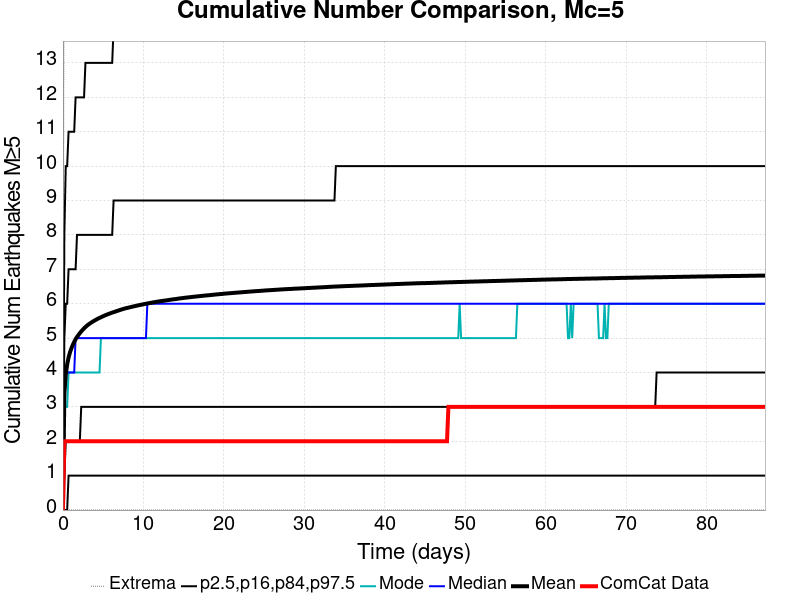

The data file committed next to this chart (first rows):
Time (days), ComCat Data, Simulation Mean, Simulation Median, Simulation Mode, Simulation Minimum, Simulation Maximum, 2.5 %-ile, 16 %-ile, 84 %-ile, 97.5 %-ile
0.0, 0.0, 0.0, 0.0, 0.0, 0.0, 0.0, 0.0, 0.0, 0.0, 0.0
0.1748, 2.0, 3.385, 3.0, 3.0, 0.0, 20.0, 0.0, 1.0, 5.0, 8.0
0.3496, 2.0, 3.931, 4.0, 3.0, 0.0, 22.0, 0.0, 2.0, 6.0, 10.0
0.5244, 2.0, 4.228, 4.0, 3.0, 0.0, 23.0, 0.0, 2.0, 6.0, 10.0
0.6991, 2.0, 4.436, 4.0, 4.0, 0.0, 24.0, 1.0, 2.0, 7.0, 11.0
0.8739, 2.0, 4.585, 4.0, 4.0, 0.0, 24.0, 1.0, 2.0, 7.0, 11.0
1.049, 2.0, 4.7, 4.0, 4.0, 0.0, 25.0, 1.0, 2.0, 7.0, 11.0
1.223, 2.0, 4.8, 4.0, 4.0, 0.0, 25.0, 1.0, 2.0, 7.0, 11.0
1.398, 2.0, 4.889, 4.0, 4.0, 0.0, 25.0, 1.0, 2.0, 7.0, 11.0
1.573, 2.0, 4.965, 5.0, 4.0, 0.0, 27.0, 1.0, 2.0, 7.0, 12.0
1.748, 2.0, 5.031, 5.0, 4.0, 0.0, 27.0, 1.0, 2.0, 8.0, 12.0
1.923, 2.0, 5.089, 5.0, 4.0, 0.0, 27.0, 1.0, 2.0, 8.0, 12.0
2.097, 2.0, 5.143, 5.0, 4.0, 0.0, 28.0, 1.0, 2.0, 8.0, 12.0
2.272, 2.0, 5.193, 5.0, 4.0, 0.0, 29.0, 1.0, 3.0, 8.0, 12.0
2.447, 2.0, 5.24, 5.0, 4.0, 0.0, 29.0, 1.0, 3.0, 8.0, 12.0
2.622, 2.0, 5.282, 5.0, 4.0, 0.0, 29.0, 1.0, 3.0, 8.0, 12.0
2.797, 2.0, 5.322, 5.0, 4.0, 0.0, 29.0, 1.0, 3.0, 8.0, 13.0
2.971, 2.0, 5.358, 5.0, 4.0, 0.0, 29.0, 1.0, 3.0, 8.0, 13.0
3.146, 2.0, 5.392, 5.0, 4.0, 0.0, 29.0, 1.0, 3.0, 8.0, 13.0
3.321, 2.0, 5.42, 5.0, 4.0, 0.0, 29.0, 1.0, 3.0, 8.0, 13.0
3.496, 2.0, 5.448, 5.0, 4.0, 0.0, 29.0, 1.0, 3.0, 8.0, 13.0
3.67, 2.0, 5.474, 5.0, 4.0, 0.0, 29.0, 1.0, 3.0, 8.0, 13.0
3.845, 2.0, 5.499, 5.0, 4.0, 0.0, 29.0, 1.0, 3.0, 8.0, 13.0
4.02, 2.0, 5.522, 5.0, 4.0, 0.0, 29.0, 1.0, 3.0, 8.0, 13.0
4.195, 2.0, 5.545, 5.0, 4.0, 0.0, 29.0, 1.0, 3.0, 8.0, 13.0
4.37, 2.0, 5.567, 5.0, 4.0, 0.0, 29.0, 1.0, 3.0, 8.0, 13.0
4.544, 2.0, 5.588, 5.0, 4.0, 0.0, 29.0, 1.0, 3.0, 8.0, 13.0
4.719, 2.0, 5.605, 5.0, 5.0, 0.0, 30.0, 1.0, 3.0, 8.0, 13.0
4.894, 2.0, 5.626, 5.0, 5.0, 0.0, 30.0, 1.0, 3.0, 8.0, 13.0
5.069, 2.0, 5.644, 5.0, 5.0, 0.0, 30.0, 1.0, 3.0, 8.0, 13.0
5.244, 2.0, 5.663, 5.0, 5.0, 0.0, 30.0, 1.0, 3.0, 8.0, 13.0
5.418, 2.0, 5.678, 5.0, 5.0, 0.0, 30.0, 1.0, 3.0, 8.0, 13.0
5.593, 2.0, 5.695, 5.0, 5.0, 0.0, 30.0, 1.0, 3.0, 8.0, 13.0
5.768, 2.0, 5.711, 5.0, 5.0, 0.0, 30.0, 1.0, 3.0, 8.0, 13.0
5.943, 2.0, 5.726, 5.0, 5.0, 0.0, 30.0, 1.0, 3.0, 8.0, 13.0
6.117, 2.0, 5.741, 5.0, 5.0, 0.0, 30.0, 1.0, 3.0, 8.0, 13.0
6.292, 2.0, 5.755, 5.0, 5.0, 0.0, 31.0, 1.0, 3.0, 9.0, 14.0
6.467, 2.0, 5.767, 5.0, 5.0, 0.0, 31.0, 1.0, 3.0, 9.0, 14.0
6.642, 2.0, 5.782, 5.0, 5.0, 0.0, 31.0, 1.0, 3.0, 9.0, 14.0
6.817, 2.0, 5.795, 5.0, 5.0, 0.0, 31.0, 1.0, 3.0, 9.0, 14.0
6.991, 2.0, 5.809, 5.0, 5.0, 0.0, 31.0, 1.0, 3.0, 9.0, 14.0
7.166, 2.0, 5.823, 5.0, 5.0, 0.0, 31.0, 1.0, 3.0, 9.0, 14.0
7.341, 2.0, 5.836, 5.0, 5.0, 0.0, 31.0, 1.0, 3.0, 9.0, 14.0
7.516, 2.0, 5.848, 5.0, 5.0, 0.0, 31.0, 1.0, 3.0, 9.0, 14.0
7.691, 2.0, 5.861, 5.0, 5.0, 0.0, 31.0, 1.0, 3.0, 9.0, 14.0
7.865, 2.0, 5.87, 5.0, 5.0, 0.0, 31.0, 1.0, 3.0, 9.0, 14.0
8.04, 2.0, 5.88, 5.0, 5.0, 0.0, 31.0, 1.0, 3.0, 9.0, 14.0
8.215, 2.0, 5.89, 5.0, 5.0, 0.0, 31.0, 1.0, 3.0, 9.0, 14.0
8.39, 2.0, 5.9, 5.0, 5.0, 0.0, 31.0, 1.0, 3.0, 9.0, 14.0
8.564, 2.0, 5.909, 5.0, 5.0, 0.0, 31.0, 1.0, 3.0, 9.0, 14.0
8.739, 2.0, 5.92, 5.0, 5.0, 0.0, 31.0, 1.0, 3.0, 9.0, 14.0
8.914, 2.0, 5.929, 5.0, 5.0, 0.0, 31.0, 1.0, 3.0, 9.0, 14.0
9.089, 2.0, 5.939, 5.0, 5.0, 0.0, 31.0, 1.0, 3.0, 9.0, 14.0
9.264, 2.0, 5.947, 5.0, 5.0, 0.0, 31.0, 1.0, 3.0, 9.0, 14.0
9.438, 2.0, 5.957, 5.0, 5.0, 0.0, 31.0, 1.0, 3.0, 9.0, 14.0
9.613, 2.0, 5.965, 5.0, 5.0, 0.0, 31.0, 1.0, 3.0, 9.0, 14.0
9.788, 2.0, 5.974, 5.0, 5.0, 0.0, 31.0, 1.0, 3.0, 9.0, 14.0
9.963, 2.0, 5.981, 5.0, 5.0, 0.0, 32.0, 1.0, 3.0, 9.0, 14.0
10.14, 2.0, 5.99, 5.0, 5.0, 0.0, 32.0, 1.0, 3.0, 9.0, 14.0
10.31, 2.0, 5.998, 5.0, 5.0, 0.0, 32.0, 1.0, 3.0, 9.0, 14.0
... 440 more rows
